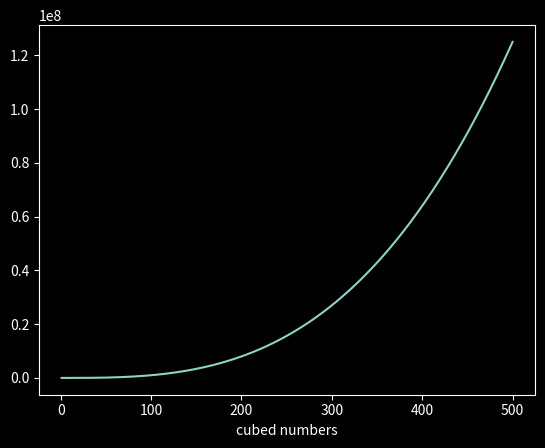

Here is the Python script that generated this plot:
# 15-1. Cubes: A number raised to the third power is a cube. 
# Plot the first 5000 cubic numbers.  
# Display the graph as a blue line.
import matplotlib as mpl
import matplotlib.pyplot as plt
import numpy as np

input_values = [i for i in range(1, 501)]
cubed_values = [i**3 for i in range(1, 501)]

plt.style.use('dark_background') 

plt.plot(input_values, cubed_values)
plt.xlabel('numbers')
plt.xlabel('cubed numbers')

gradient = np.linspace(0,2,256)

plt.show()